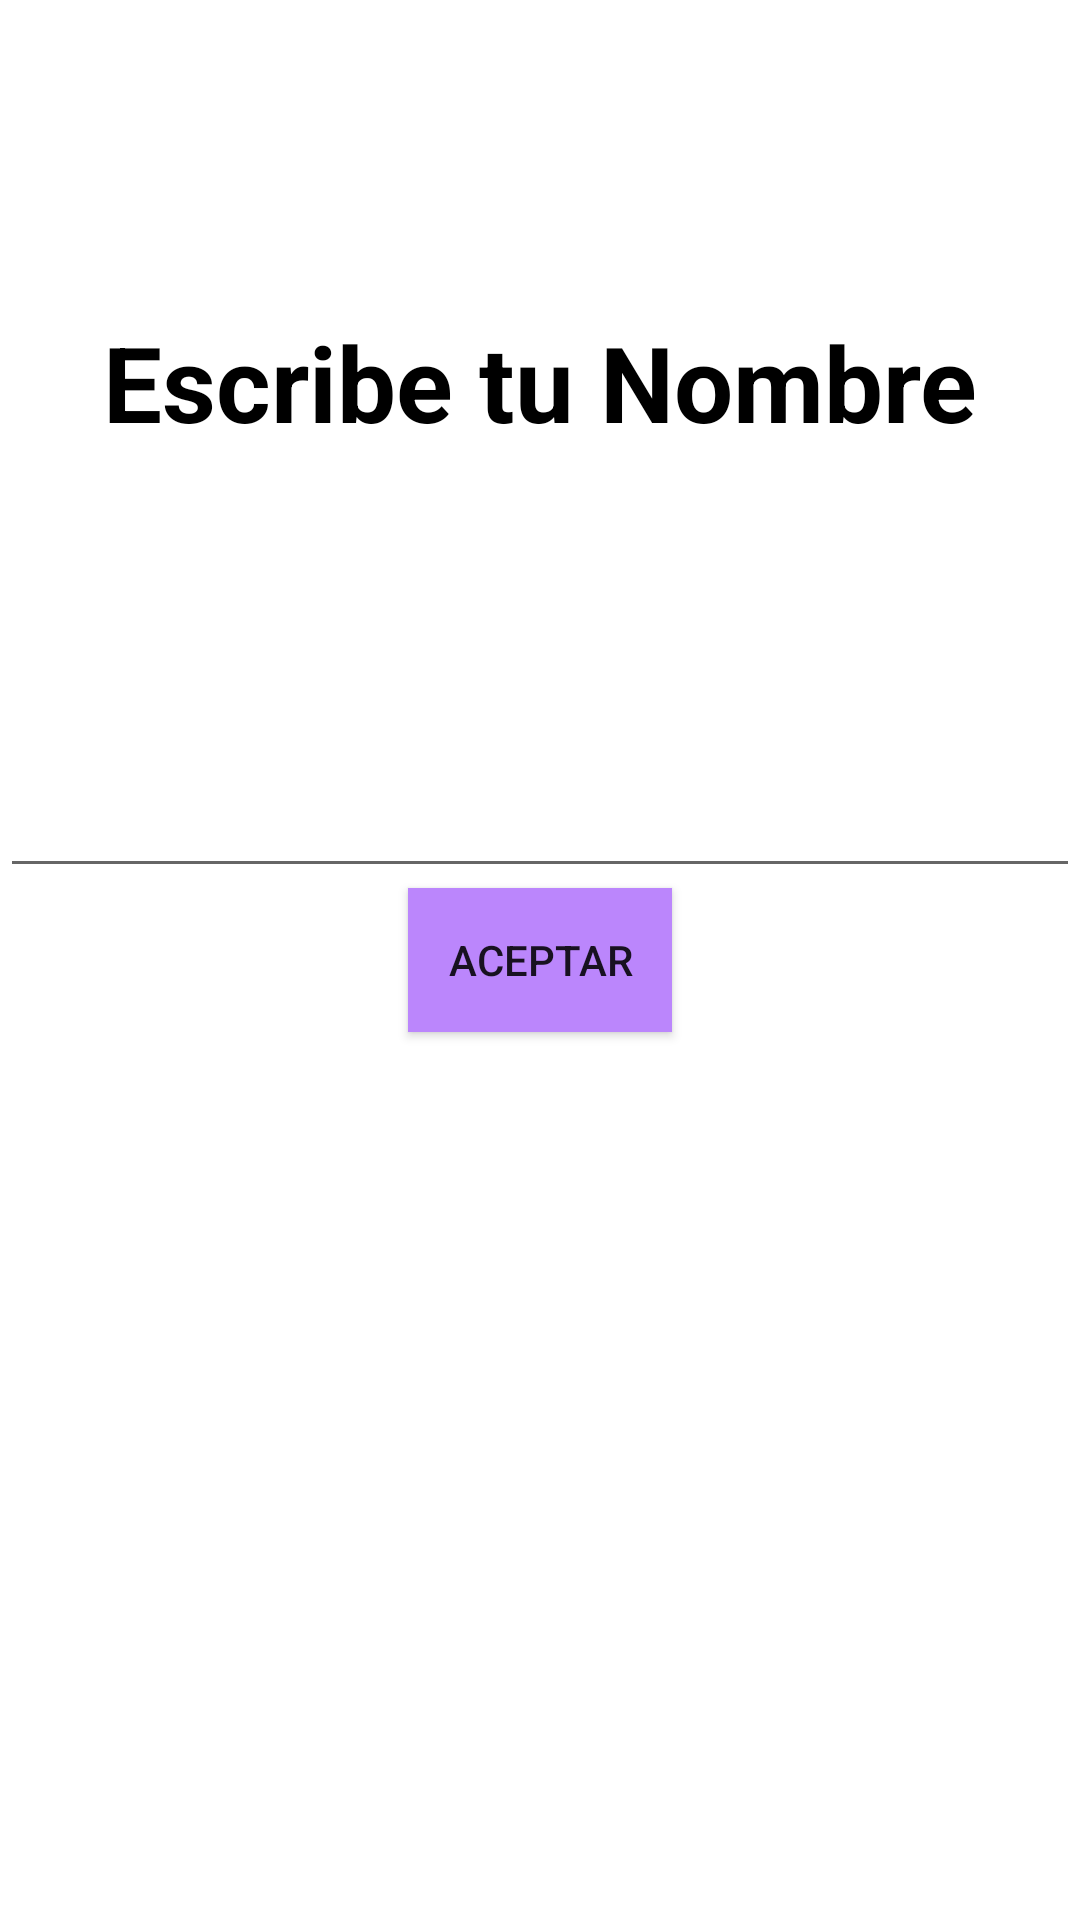

Here is an Android app screen rendered from its layout file. Give the layout XML and the strings, colors and styles it references.
<!-- AndroidManifest.xml: application theme Theme.ActivityMaster -->
<!-- res/layout/activity_first_app.xml -->
<?xml version="1.0" encoding="utf-8"?>
<androidx.constraintlayout.widget.ConstraintLayout xmlns:android="http://schemas.android.com/apk/res/android"
    xmlns:app="http://schemas.android.com/apk/res-auto"
    xmlns:tools="http://schemas.android.com/tools"
    android:layout_width="match_parent"
    android:layout_height="match_parent"
    tools:context=".firstApp.FirstAppActivity">

    <TextView
        android:layout_width="wrap_content"
        android:layout_height="wrap_content"
        android:text="Escribe tu Nombre"
        android:textSize="35sp"
        android:textStyle="bold"
        android:textColor="@color/black"
        app:layout_constraintBottom_toTopOf="@+id/etName"
        app:layout_constraintStart_toStartOf="parent"
        app:layout_constraintEnd_toEndOf="parent"
        app:layout_constraintTop_toTopOf="parent"
        />

    <androidx.appcompat.widget.AppCompatEditText
        android:id="@+id/etName"
        android:layout_width="match_parent"
        android:layout_height="wrap_content"
        app:layout_constraintStart_toStartOf="parent"
        app:layout_constraintEnd_toEndOf="parent"
        app:layout_constraintBottom_toTopOf="@id/btnAceptar"
        android:singleLine="true"
        android:maxLines="1"
        />

    <androidx.appcompat.widget.AppCompatButton
        android:id="@+id/btnAceptar"
        android:layout_width="wrap_content"
        android:layout_height="wrap_content"
        android:text="Aceptar"
        app:layout_constraintBottom_toBottomOf="parent"
        app:layout_constraintTop_toTopOf="parent"
        app:layout_constraintEnd_toEndOf="parent"
        app:layout_constraintStart_toStartOf="parent"
        android:background="@color/purple_200"
        />

</androidx.constraintlayout.widget.ConstraintLayout>
<!-- resources referenced by this layout -->
<resources>
  <color name="black">#FF000000</color>
  <color name="purple_200">#FFBB86FC</color>
  <style name="Theme.ActivityMaster" parent="Theme.MaterialComponents.DayNight.DarkActionBar">
          
          <item name="colorPrimary">@color/purple_500</item>
          <item name="colorPrimaryVariant">@color/purple_700</item>
          <item name="colorOnPrimary">@color/white</item>
          
          <item name="colorSecondary">@color/teal_200</item>
          <item name="colorSecondaryVariant">@color/teal_700</item>
          <item name="colorOnSecondary">@color/black</item>
          
          <item name="android:statusBarColor">?attr/colorPrimaryVariant</item>
          
      </style>
  <color name="purple_500">#FF6200EE</color>
  <color name="purple_700">#FF3700B3</color>
  <color name="white">#FFFFFFFF</color>
  <color name="teal_200">#FF03DAC5</color>
  <color name="teal_700">#FF018786</color>
</resources>
